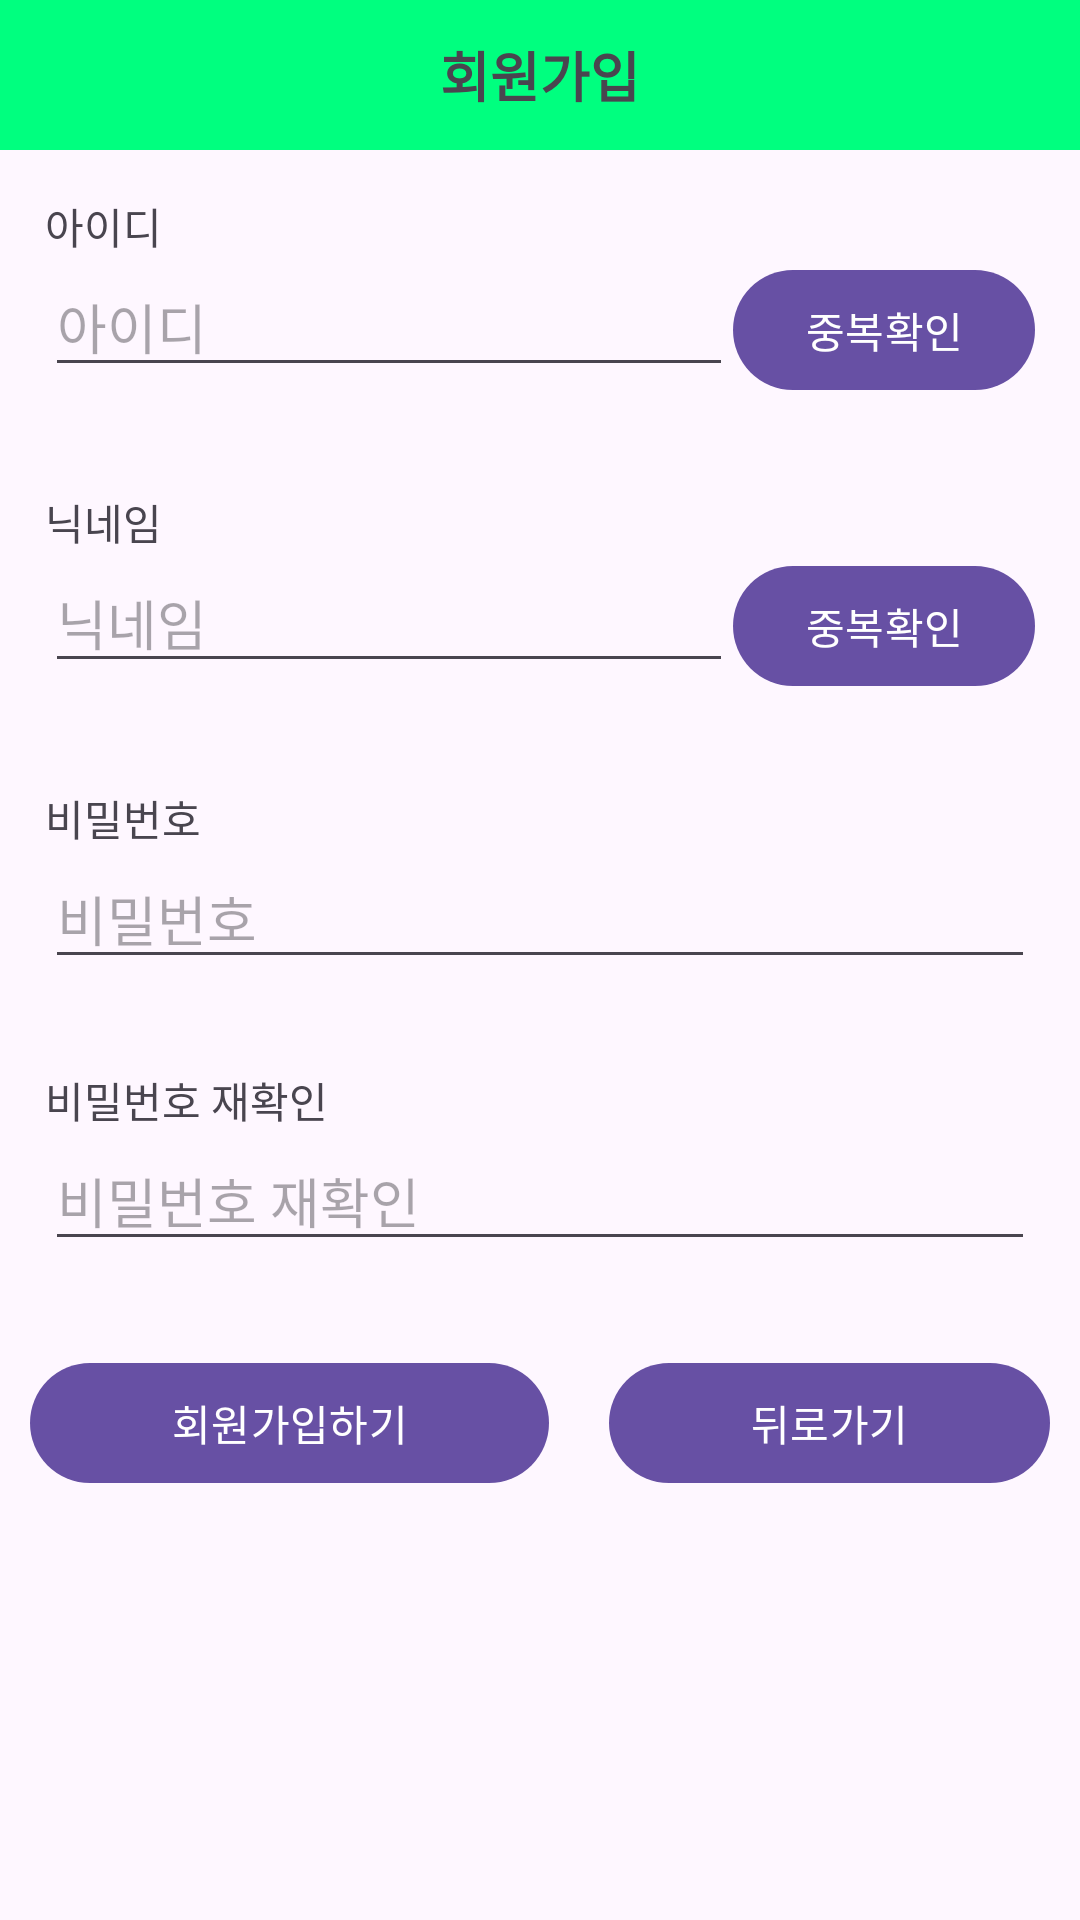

Here is an Android app screen rendered from its layout file. Give the layout XML and the strings, colors and styles it references.
<!-- AndroidManifest.xml: application theme Theme.Hoop_Locater -->
<!-- res/layout/fragment_auth_join.xml -->
<?xml version="1.0" encoding="utf-8"?>
<FrameLayout xmlns:android="http://schemas.android.com/apk/res/android"
    xmlns:tools="http://schemas.android.com/tools"
    android:layout_width="match_parent"
    android:layout_height="match_parent"
    tools:context=".activity.AuthJoinFragment">

        <LinearLayout
            android:layout_width="match_parent"
            android:layout_height="match_parent"
            android:orientation="vertical"
            >

            <LinearLayout
                android:layout_width="match_parent"
                android:layout_height="50dp"
                android:background="@color/springGreen">

                <TextView
                    android:layout_width="match_parent"
                    android:layout_height="match_parent"
                    android:gravity="center"
                    android:text="회원가입"
                    android:textSize="18dp"
                    android:textStyle="bold" />
            </LinearLayout>

            <LinearLayout
                android:layout_width="match_parent"
                android:layout_height="wrap_content"
                android:orientation="vertical"
                android:layout_margin="15dp">
                <TextView
                    android:text="아이디"
                    android:layout_width="match_parent"
                    android:layout_height="wrap_content"/>

                <LinearLayout
                    android:layout_width="match_parent"
                    android:layout_height="wrap_content"
                    android:orientation="horizontal">

                    <EditText
                        android:id="@+id/loginidInput_join"
                        android:layout_width="match_parent"
                        android:layout_height="wrap_content"
                        android:layout_weight="1"
                        android:hint="아이디" />

                    <Button
                        android:id="@+id/idDuplicationCheckBtn_join"
                        android:layout_width="wrap_content"
                        android:layout_height="wrap_content"
                        android:text="중복확인" />
                </LinearLayout>

                <TextView
                    android:id="@+id/idDuplicationInfoFail_join"
                    android:text="중복된 아이디입니다."
                    android:layout_width="match_parent"
                    android:layout_height="wrap_content"
                    android:textColor="#ff0000"
                    android:textStyle="bold"
                    android:visibility="gone"
                    />

                <TextView
                    android:id="@+id/idDuplicationInfoOk_join"
                    android:text="사용가능한 아이디입니다."
                    android:layout_width="match_parent"
                    android:layout_height="wrap_content"
                    android:textColor="#0019f4"
                    android:textStyle="bold"
                    android:visibility="gone"
                    />

            </LinearLayout>

            <LinearLayout
                android:layout_width="match_parent"
                android:layout_height="wrap_content"
                android:orientation="vertical"
                android:layout_margin="15dp">
                <TextView
                    android:text="닉네임"
                    android:layout_width="match_parent"
                    android:layout_height="wrap_content"/>

                <LinearLayout
                    android:layout_width="match_parent"
                    android:layout_height="wrap_content"
                    android:orientation="horizontal">

                    <EditText
                        android:id="@+id/nickNameInput_join"
                        android:layout_width="match_parent"
                        android:layout_height="wrap_content"
                        android:layout_weight="1"
                        android:hint="닉네임" />

                    <Button
                        android:id="@+id/nickNameDuplicationCheckBtn_join"
                        android:layout_width="wrap_content"
                        android:layout_height="wrap_content"
                        android:text="중복확인" />
                </LinearLayout>

                <TextView
                    android:id="@+id/nickNameDuplicationInfoFail_join"
                    android:text="중복된 닉네임입니다."
                    android:layout_width="match_parent"
                    android:layout_height="wrap_content"
                    android:textColor="#ff0000"
                    android:textStyle="bold"
                    android:visibility="gone"
                    />
                <TextView
                    android:id="@+id/nickNameDuplicationInfoOk_join"
                    android:text="사용가능한 닉네임입니다."
                    android:layout_width="match_parent"
                    android:layout_height="wrap_content"
                    android:textColor="#0019f4"
                    android:textStyle="bold"
                    android:visibility="gone"
                    />

            </LinearLayout>

            <LinearLayout
                android:layout_width="match_parent"
                android:layout_height="wrap_content"
                android:orientation="vertical"
                android:layout_margin="15dp">
                <TextView
                    android:text="비밀번호"
                    android:layout_width="match_parent"
                    android:layout_height="wrap_content"/>
                <EditText
                    android:id="@+id/passwordInput_join"
                    android:layout_width="match_parent"
                    android:layout_height="wrap_content"
                    android:inputType="textPassword"
                    android:hint="비밀번호" />
            </LinearLayout>

            <LinearLayout
                android:layout_width="match_parent"
                android:layout_height="wrap_content"
                android:orientation="vertical"
                android:layout_margin="15dp">
                <TextView
                    android:text="비밀번호 재확인"
                    android:layout_width="match_parent"
                    android:layout_height="wrap_content"/>
                <EditText
                    android:id="@+id/passwordInputRecheck_join"
                    android:layout_width="match_parent"
                    android:layout_height="wrap_content"
                    android:inputType="textPassword"
                    android:hint="비밀번호 재확인" />
            </LinearLayout>

            <LinearLayout
                android:layout_width="match_parent"
                android:layout_height="wrap_content"
                android:layout_marginTop="5dp"
                android:orientation="horizontal">

                <Button
                    android:id="@+id/joinBtn_join"
                    android:layout_width="wrap_content"
                    android:layout_height="wrap_content"
                    android:layout_margin="10dp"
                    android:layout_weight="1"
                    android:text="회원가입하기" />

                <Button
                    android:id="@+id/backBtn_join"
                    android:layout_width="wrap_content"
                    android:layout_height="wrap_content"
                    android:layout_margin="10dp"
                    android:layout_weight="1"
                    android:text="뒤로가기" />

            </LinearLayout>

        </LinearLayout>

</FrameLayout>
<!-- resources referenced by this layout -->
<resources>
  <color name="springGreen">#00ff7f</color>
  <style name="Theme.Hoop_Locater" parent="Base.Theme.Hoop_Locater" />
  <style name="Base.Theme.Hoop_Locater" parent="Theme.Material3.DayNight.NoActionBar">
          
          
      </style>
</resources>
